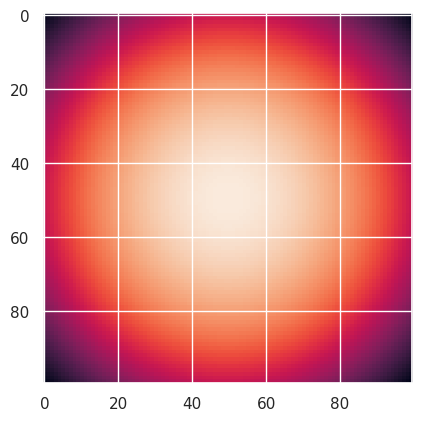

This figure's Python source: (Note: this script raises an exception after producing the figure.)
# -*- coding: utf-8 -*-
"""
Created on Tue Oct  8 15:46:34 2024

@author: Owner
"""

# Import seaborn
import seaborn as sns
import matplotlib.pyplot as plt
import numpy as np
import pandas as pd

# Apply the default theme
sns.set_theme()

# Load a random dataset
#random_array = np.random.rand(1024, 1024)
#sns.heatmap(random_array)

# Load a gaussian dataset using matplotlib
sigma = 5
x, y = np.meshgrid(np.linspace(-1, 1, 100), np.linspace(-1, 1, 100))
gaussian = np.exp(-(x**2 + y**2) / (2 * sigma**2))
plt.imshow(gaussian)
plt.show()

xvalue = int(input("Choose an x-value "))
yvalue = int(input("Choose a y-value "))

sns.jointplot(data=gaussian)

#X = 100
#Y = 100
#gaussianpd = pd.DataFrame({'xvalue': np.repeat(range(1, X + 1), Y),
#                  'yvalue': np.tile(range(Y), X),
#                   'Intensity': gaussian[int('xvalue'),int('yvalue')]})
# change the random gaussianpd to have some rows/columns stand out (debugging, checking)
#gaussianpd.loc[gaussianpd['yvalue'] == 10, 'Intensity'] = 0.5
#gaussianpd.loc[gaussianpd['yvalue'] == 12, 'Intensity'] = 0.34
#gaussianpd.loc[gaussianpd['xvalue'] == 20, 'Intensity'] = 0.78

#g = sns.jointplot(data=gaussianpd, x='xvalue', y='yvalue', kind='hist', bins=(X, Y))
#g.ax_marg_y.cla()
#g.ax_marg_x.cla()
#sns.heatmap(data=gaussianpd['Intensity'].to_numpy().reshape(X, Y).T, ax=g.ax_joint, cbar=False, cmap='Blues')

#g.ax_marg_y.barh(np.arange(0.5, Y), gaussianpd.groupby(['yvalue'])['Intensity'].sum().to_numpy(), color='navy')
#g.ax_marg_x.bar(np.arange(0.5, X), gaussianpd.groupby(['xvalue'])['Intensity'].sum().to_numpy(), color='navy')

#g.ax_joint.set_xticks(np.arange(0.5, X))
#g.ax_joint.set_xticklabels(range(1, X + 1), rotation=0)
#g.ax_joint.set_yticks(np.arange(0.5, Y))
#g.ax_joint.set_yticklabels(range(Y), rotation=0)

# remove ticks between heatmao and histograms
#g.ax_marg_x.tick_params(axis='x', bottom=False, labelbottom=False)
#g.ax_marg_y.tick_params(axis='y', left=False, labelleft=False)
# remove ticks showing the heights of the histograms
#g.ax_marg_x.tick_params(axis='y', left=False, labelleft=False)
#g.ax_marg_y.tick_params(axis='x', bottom=False, labelbottom=False)

#g.fig.set_size_inches(20, 8)  # jointplot creates its own figure, the size can only be changed afterwards
# g.fig.subplots_adjust(hspace=0.3) # optionally more space for the tick labels
#g.fig.subplots_adjust(hspace=0.05, wspace=0.02)  # less spaced needed when there are no tick labels
#plt.show()
